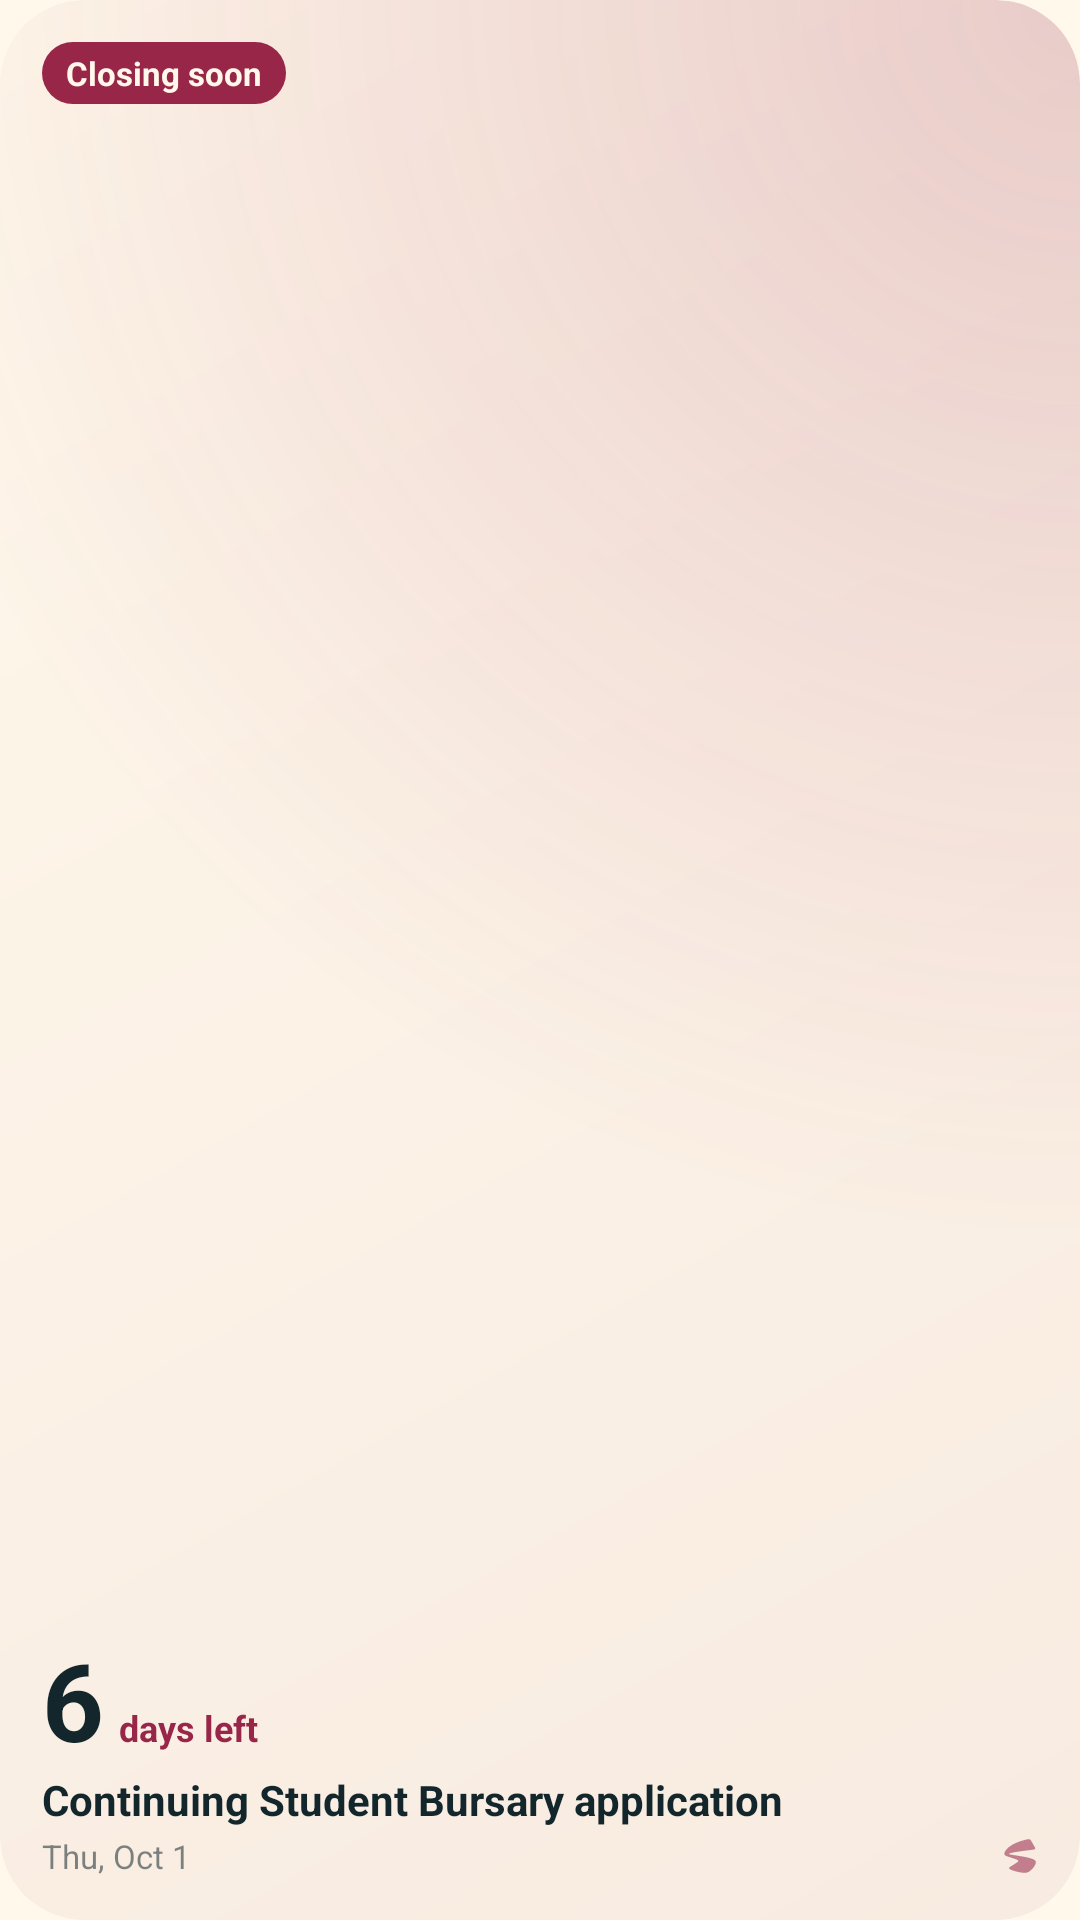

This screen was rendered from an Android layout file. Write that file and the resources it references.
<!-- AndroidManifest.xml: application theme AppTheme -->
<!-- res/layout/widget_deadline_small.xml -->
<?xml version="1.0" encoding="utf-8"?>
<FrameLayout xmlns:android="http://schemas.android.com/apk/res/android"
    xmlns:tools="http://schemas.android.com/tools"
    android:id="@android:id/background"
    android:layout_width="match_parent"
    android:layout_height="match_parent"
    android:background="@drawable/widget_ground"
    android:clipToOutline="true"
    android:padding="@dimen/sm_widget_padding"
    tools:targetApi="s">

    <LinearLayout
        android:id="@+id/content"
        android:layout_width="match_parent"
        android:layout_height="match_parent"
        android:orientation="vertical">

        <TextView
            android:id="@+id/chip"
            android:layout_width="wrap_content"
            android:layout_height="wrap_content"
            android:background="@drawable/widget_chip_urgent"
            android:fontFamily="sans-serif"
            android:maxLines="1"
            android:paddingStart="8dp"
            android:paddingTop="3dp"
            android:paddingEnd="8dp"
            android:paddingBottom="3dp"
            android:text="@string/sm_chip_urgent"
            android:textColor="@color/sm_old_lace"
            android:textSize="11sp"
            android:textStyle="bold" />

        <FrameLayout
            android:layout_width="match_parent"
            android:layout_height="0dp"
            android:layout_weight="1"
            android:minHeight="4dp" />

        <LinearLayout
            android:layout_width="match_parent"
            android:layout_height="wrap_content"
            android:orientation="horizontal">
            <TextView
                android:id="@+id/big"
                android:layout_width="wrap_content"
                android:layout_height="wrap_content"
                android:fontFamily="sans-serif"
                android:includeFontPadding="false"
                android:maxLines="1"
                android:text="6"
                android:textColor="@color/sm_ink"
                android:textSize="36sp"
                android:textStyle="bold" />
            <TextView
                android:id="@+id/unit"
                android:layout_width="wrap_content"
                android:layout_height="wrap_content"
                android:layout_marginStart="5dp"
                android:ellipsize="end"
                android:fontFamily="sans-serif"
                android:maxLines="1"
                android:text="days left"
                android:textColor="@color/sm_accent"
                android:textSize="12sp"
                android:textStyle="bold" />
        </LinearLayout>

        
        <TextView
            android:id="@+id/unit_below"
            android:layout_width="match_parent"
            android:layout_height="wrap_content"
            android:ellipsize="end"
            android:fontFamily="sans-serif"
            android:maxLines="1"
            android:text="closes tonight"
            android:textColor="@color/sm_accent"
            android:textSize="12sp"
            android:textStyle="bold"
            android:visibility="gone" />

        <TextView
            android:id="@+id/name"
            android:layout_width="match_parent"
            android:layout_height="wrap_content"
            android:layout_marginTop="1dp"
            android:ellipsize="end"
            android:fontFamily="sans-serif"
            android:maxLines="2"
            android:text="Continuing Student Bursary application"
            android:textColor="@color/sm_ink"
            android:textSize="14sp"
            android:textStyle="bold" />

        <LinearLayout
            android:layout_width="match_parent"
            android:layout_height="wrap_content"
            android:layout_marginTop="2dp"
            android:gravity="center_vertical"
            android:orientation="horizontal">
            <TextView
                android:id="@+id/date"
                android:layout_width="0dp"
                android:layout_height="wrap_content"
                android:layout_weight="1"
                android:ellipsize="end"
                android:fontFamily="sans-serif"
                android:maxLines="1"
                android:text="Thu, Oct 1"
                android:textColor="@color/sm_ink_faint"
                android:textSize="11sp" />
            <ImageView
                android:layout_width="12dp"
                android:layout_height="12dp"
                android:alpha="0.55"
                android:importantForAccessibility="no"
                android:src="@drawable/widget_mark" />
        </LinearLayout>
    </LinearLayout>

    <include layout="@layout/widget_empty" />
</FrameLayout>
<!-- res/layout/widget_empty.xml (included above) -->
<?xml version="1.0" encoding="utf-8"?>
<LinearLayout xmlns:android="http://schemas.android.com/apk/res/android"
    android:id="@+id/empty"
    android:layout_width="match_parent"
    android:layout_height="match_parent"
    android:orientation="vertical"
    android:visibility="gone">

    <FrameLayout
        android:layout_width="34dp"
        android:layout_height="34dp"
        android:background="@drawable/widget_badge">
        <ImageView
            android:layout_width="18dp"
            android:layout_height="18dp"
            android:layout_gravity="center"
            android:importantForAccessibility="no"
            android:src="@drawable/widget_mark" />
    </FrameLayout>

    <FrameLayout
        android:layout_width="match_parent"
        android:layout_height="0dp"
        android:layout_weight="1"
        android:minHeight="4dp" />

    <TextView
        android:id="@+id/empty_text"
        android:layout_width="match_parent"
        android:layout_height="wrap_content"
        android:ellipsize="end"
        android:fontFamily="sans-serif"
        android:maxLines="3"
        android:text="@string/sm_widget_empty"
        android:textColor="@color/sm_ink"
        android:textSize="14sp"
        android:textStyle="bold" />
</LinearLayout>
<!-- resources referenced by this layout -->
<resources>
  <color name="sm_accent">#982649</color>
  <color name="sm_ink">#12262B</color>
  <color name="sm_ink_faint">#8C12262B</color>
  <color name="sm_old_lace">#FFF8EB</color>
  <dimen name="sm_widget_padding">14dp</dimen>
  <!-- drawable widget_badge (drawable) -->
  <?xml version="1.0" encoding="utf-8"?>
  <shape xmlns:android="http://schemas.android.com/apk/res/android" android:shape="oval">
      <solid android:color="@color/sm_capsule" />
  </shape>
  <!-- drawable widget_chip_urgent (drawable) -->
  <?xml version="1.0" encoding="utf-8"?>
  <shape xmlns:android="http://schemas.android.com/apk/res/android" android:shape="rectangle">
      <corners android:radius="999dp" />
      <solid android:color="@color/sm_accent" />
  </shape>
  <!-- drawable widget_ground (drawable) -->
  <?xml version="1.0" encoding="utf-8"?>
  <layer-list xmlns:android="http://schemas.android.com/apk/res/android">
      <item>
          <shape android:shape="rectangle">
              <corners android:radius="@dimen/sm_widget_radius" />
              <gradient android:type="linear" android:angle="315"
                  android:startColor="@color/sm_ground_start" android:endColor="@color/sm_ground_end" />
          </shape>
      </item>
      <item>
          <shape android:shape="rectangle">
              <corners android:radius="@dimen/sm_widget_radius" />
              <gradient android:type="radial" android:centerX="1.0" android:centerY="0.0"
                  android:gradientRadius="115%"
                  android:startColor="@color/sm_glow" android:endColor="@color/sm_glow_clear" />
          </shape>
      </item>
  </layer-list>
  <!-- drawable widget_mark (drawable) -->
  <?xml version="1.0" encoding="utf-8"?>
  <vector xmlns:android="http://schemas.android.com/apk/res/android"
      android:width="24dp" android:height="24dp"
      android:viewportWidth="290" android:viewportHeight="290">
      <group android:translateX="9.6">
          <path android:fillColor="#982649" android:pathData="M 199 9.677 C 166.336 16.302, 130.179 27.483, 103.564 39.190 C 58.097 59.190, 25.256 85.523, 12.447 112.251 C 8.305 120.893, 7.851 127.827, 11.020 134.039 C 14.804 141.457, 21.634 144.617, 61.732 157.503 C 113.610 174.174, 121 177.611, 121 185.069 C 121 190.903, 116.473 194.387, 76.185 219.558 C 48.852 236.635, 47 238.084, 47 242.386 C 47 248.742, 56.693 254.481, 81.506 262.816 C 119.856 275.698, 167.893 283.609, 186.500 280.109 C 193.127 278.862, 204.952 273.609, 210.756 269.336 C 240.830 247.186, 262.862 216.305, 262.967 196.151 C 262.987 192.291, 262.361 188.456, 261.370 186.368 C 253.613 170.021, 211.744 157.350, 116.500 142.528 C 61.403 133.953, 48.685 131.530, 46.791 129.248 C 45.811 128.067, 45.952 127.508, 47.519 126.362 C 56.647 119.688, 115.733 109.150, 198 99.524 C 248.182 93.653, 253.142 92.493, 256.589 85.828 C 258.942 81.277, 257.867 78.603, 244.402 55.513 C 221.862 16.861, 219.864 13.818, 215.590 11.635 C 211.699 9.647, 203.764 8.711, 199 9.677"/>
      </group>
  </vector>
  <string name="sm_chip_urgent">Closing soon</string>
  <string name="sm_widget_empty">Open StudyMax to see what you\'re close to</string>
  <style name="AppTheme" parent="Theme.AppCompat.DayNight.DarkActionBar">
          <item name="colorPrimary">@color/colorPrimary</item>
          <item name="colorPrimaryDark">@color/colorPrimaryDark</item>
          <item name="colorAccent">@color/colorAccent</item>
          <item name="android:windowBackground">@color/studymax_old_lace</item>
          <item name="android:forceDarkAllowed" tools:targetApi="q">false</item>
      </style>
  <color name="sm_capsule">#24982649</color>
  <dimen name="sm_widget_radius">16dp</dimen>
  <color name="sm_ground_start">#FFF8EB</color>
  <color name="sm_ground_end">#F8EBE1</color>
  <color name="sm_glow">#33982649</color>
  <color name="sm_glow_clear">#00982649</color>
  <color name="colorPrimary">#982649</color>
  <color name="colorPrimaryDark">#FFF8EB</color>
  <color name="colorAccent">#982649</color>
  <color name="studymax_old_lace">#FFF8EB</color>
</resources>
